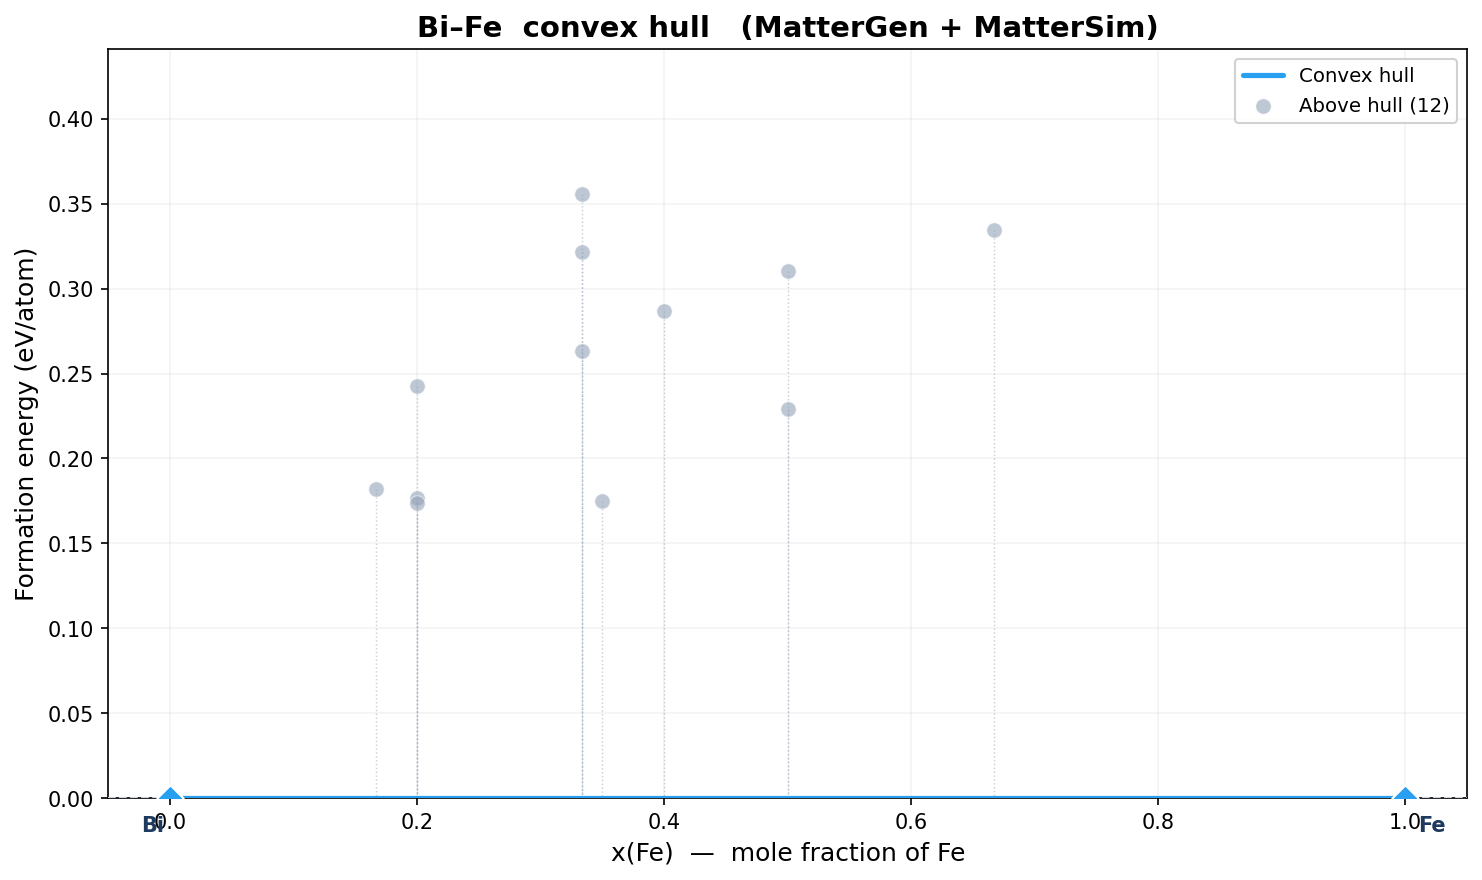

The file beside this chart, header and first rows:
idx, formula, n_atoms, e_total_eV, e_per_atom_eV, fmax_eV_A, volume_A3, status, x_B, e_form_eV_atom, e_above_hull_eV_atom, on_hull, dynamically_stable, min_freq_THz, Cv_300K_J_K_mol, free_energy_300K_kJ_mol, bulk_modulus_GPa, shear_modulus_GPa, youngs_modulus_GPa, poisson_ratio
0, Fe7Bi13, 20, -104.6, -5.23, 0.01518, 508, converged, 0.35, 0.1749, 0.1749, False, , , , , -58.84, -21.69, 0.0, 0.0
1, FeBi, 4, -23.53, -5.882, 0.01088, 85.43, converged, 0.5, 0.229, 0.229, False, , , , , -68.75, -26.26, 0.0, 0.0
2, Fe2Bi, 18, -118.1, -6.562, 0.01839, 321.6, converged, 0.6667, 0.3344, 0.3344, False, , , , , , , , 
3, FeBi, 4, -23.2, -5.801, 0.006244, 83.58, converged, 0.5, 0.3103, 0.3103, False, , , , , , , , 
4, FeBi4, 15, -67.82, -4.521, 0.0143, 442.5, converged, 0.2, 0.1767, 0.1767, False, , , , , -46.57, -21.41, 0.0, 0.0
5, FeBi2, 6, -30.38, -5.063, 0.01163, 136.9, converged, 0.3333, 0.2633, 0.2633, False, , , , , , , , 
6, FeBi2, 12, -60.05, -5.004, 0.1259, 312.4, max_steps, 0.3333, 0.3216, 0.3216, False, , , , , , , , 
7, FeBi5, 18, -78.46, -4.359, 0.01739, 519.3, converged, 0.1667, 0.182, 0.182, False, , , , , -48.75, -10.37, 0.0, 0.0
8, FeBi2, 12, -59.64, -4.97, 0.01764, 283.2, converged, 0.3333, 0.3555, 0.3555, False, , , , , , , , 
9, FeBi4, 10, -45.24, -4.524, 0.01632, 273.6, converged, 0.2, 0.1737, 0.1737, False, , , , , -56.94, -18.86, 0.0, 0.0
10, Fe2Bi3, 5, -26.77, -5.353, 0.01505, 112.8, converged, 0.4, 0.2865, 0.2865, False, , , , , , , , 
11, FeBi4, 5, -22.27, -4.455, 0.01605, 138.8, converged, 0.2, 0.2429, 0.2429, False, , , , , , , , 
